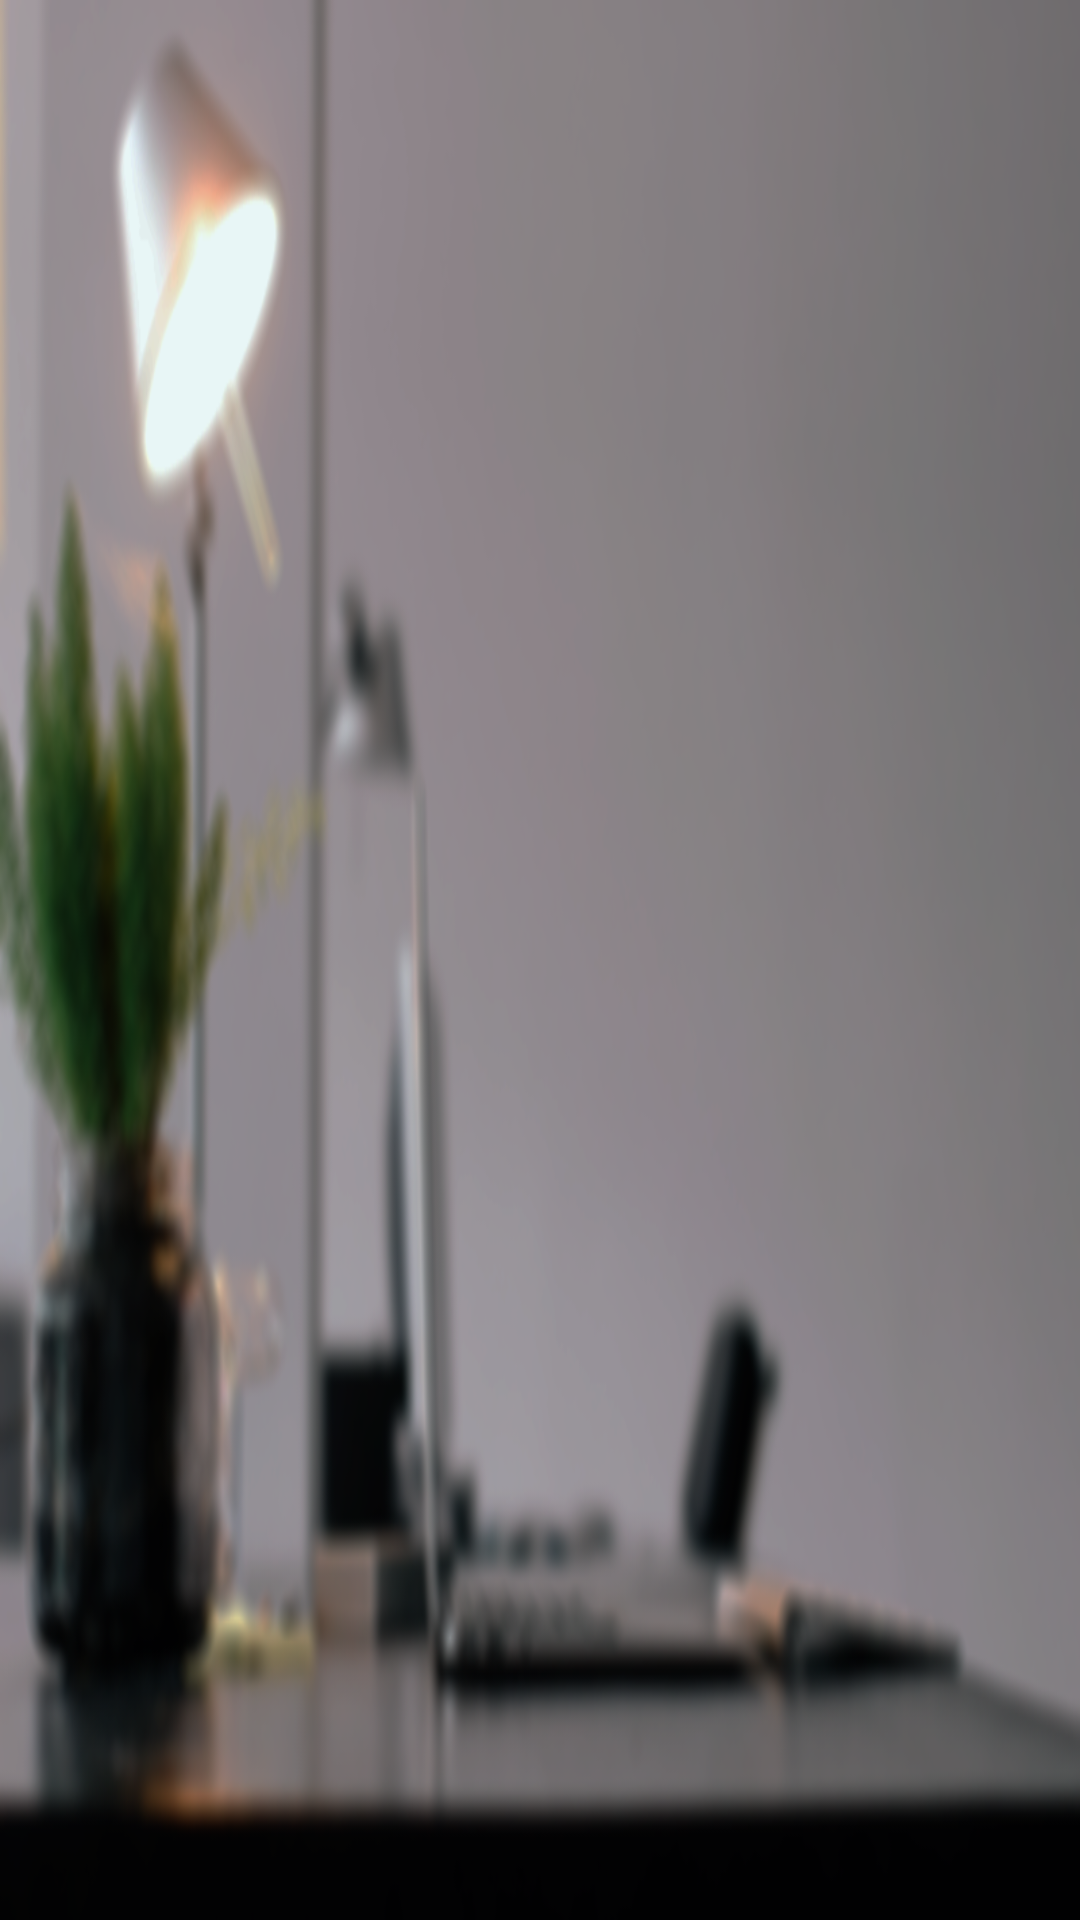

Android layout source for this screen:
<!-- AndroidManifest.xml: application theme AppTheme -->
<!-- res/layout/activity_login.xml -->
<?xml version="1.0" encoding="utf-8"?>
<RelativeLayout xmlns:android="http://schemas.android.com/apk/res/android"
    xmlns:app="http://schemas.android.com/apk/res-auto"
    xmlns:tools="http://schemas.android.com/tools"
    android:layout_width="match_parent"
    android:layout_height="match_parent"
    tools:context="com.example.admin.Demo.LoginActivity"
    android:background="@drawable/bg_2">

    <RelativeLayout
        android:layout_width="match_parent"
        android:layout_height="match_parent"
        android:layout_marginLeft="320dp"
        android:layout_marginRight="280dp"
        android:layout_marginBottom="70dp"
        android:layout_marginTop="60dp"
        android:background="#fff">

        <RelativeLayout
            android:layout_width="match_parent"
            android:layout_height="40dp"
            android:layout_marginTop="20dp"
            android:id="@+id/relativeLayout">

            <LinearLayout
                android:layout_width="match_parent"
                android:layout_height="40dp"
                android:orientation="horizontal">

                <Button
                    android:id="@+id/button3"
                    android:layout_width="wrap_content"
                    android:layout_height="wrap_content"
                    android:layout_weight="1"
                    android:textColor="#3595f5"
                    android:text="账户密码登录"
                    android:background="@null"/>

                <Button
                    android:id="@+id/login_register"
                    android:layout_width="wrap_content"
                    android:layout_height="wrap_content"
                    android:background="@null"
                    android:layout_weight="1"
                    android:text="注册账户" />
            </LinearLayout>
        </RelativeLayout>

        <RelativeLayout
            android:layout_width="match_parent"
            android:layout_height="50dp"
            android:layout_alignParentLeft="true"
            android:layout_alignParentStart="true"
            android:layout_below="@+id/relativeLayout"
            android:layout_marginTop="21dp">

            <ImageView
                android:id="@+id/imageView"
                android:layout_width="30dp"
                android:layout_height="30dp"
                android:layout_marginLeft="40dp"
                android:layout_marginTop="10dp"
                app:srcCompat="@drawable/user_icon" />

            <EditText
                android:id="@+id/login_user"
                android:layout_width="300dp"
                android:layout_height="30dp"
                android:layout_marginLeft="10dp"
                android:layout_marginTop="10dp"
                android:layout_toEndOf="@+id/imageView"
                android:layout_toRightOf="@+id/imageView"
                android:background="@null"
                android:ems="10"
                android:hint="请输入账户"
                android:inputType="textPersonName" />
        </RelativeLayout>
        <RelativeLayout
            android:layout_width="match_parent"
            android:layout_height="50dp"
            android:layout_below="@+id/relativeLayout"
            android:layout_marginTop="90dp"
            >

            <ImageView
                android:id="@+id/imageView1"
                android:layout_width="30dp"
                android:layout_height="30dp"
                android:layout_marginLeft="40dp"
                android:layout_marginTop="10dp"
                app:srcCompat="@drawable/password_icon" />

            <EditText
                android:id="@+id/login_password"
                android:layout_width="300dp"
                android:layout_height="30dp"
                android:layout_marginLeft="10dp"
                android:layout_marginTop="10dp"
                android:layout_toEndOf="@+id/imageView1"
                android:layout_toRightOf="@+id/imageView1"
                android:background="@null"
                android:ems="10"
                android:hint="请输入密码"
                android:inputType="textPersonName" />
        </RelativeLayout>
        <RelativeLayout
            android:layout_width="match_parent"
            android:layout_height="50dp"
            android:layout_below="@+id/relativeLayout"
            android:layout_marginTop="160dp"
            android:id="@+id/relativeLayout2">

            <ImageView
                android:id="@+id/imageView2"
                android:layout_width="30dp"
                android:layout_height="30dp"
                android:layout_marginLeft="40dp"
                android:layout_marginTop="10dp"
                app:srcCompat="@drawable/icon_ip" />

            <EditText
                android:id="@+id/login_ip"
                android:layout_width="300dp"
                android:layout_height="30dp"
                android:layout_marginLeft="10dp"
                android:layout_marginTop="10dp"
                android:layout_toEndOf="@+id/imageView2"
                android:layout_toRightOf="@+id/imageView2"
                android:background="@null"
                android:ems="10"
                android:hint="请输入IP"
                android:inputType="textPersonName" />
        </RelativeLayout>

        <CheckBox
            android:id="@+id/remember"
            android:layout_width="wrap_content"
            android:layout_height="wrap_content"
            android:layout_marginLeft="40dp"
            android:layout_marginTop="280dp"
            android:checked="true"
            android:text="记住密码"
            style="@style/cb"/>

        <Button
            android:id="@+id/login_login"
            android:layout_width="330dp"
            android:textColor="#fff"
            android:layout_height="50dp"
            android:layout_below="@+id/remember"
            android:layout_centerHorizontal="true"
            android:layout_marginTop="23dp"
            android:text="登录"
            android:background="@drawable/btn"/>
    </RelativeLayout>
</RelativeLayout>
<!-- resources referenced by this layout -->
<resources>
  <!-- drawable bg_2: png bitmap (drawable, 179515 bytes) -->
  <!-- drawable btn: png bitmap (drawable, 1181 bytes) -->
  <!-- drawable icon_ip: png bitmap (drawable, 1065 bytes) -->
  <!-- drawable password_icon: png bitmap (drawable, 1157 bytes) -->
  <!-- drawable user_icon: png bitmap (drawable, 1077 bytes) -->
  <style name="cb">
          <item name="android:button">
              @drawable/cb
          </item>
      </style>
  <style name="AppTheme" parent="Theme.AppCompat.Light.NoActionBar">
          
          <item name="colorPrimary">@color/colorPrimary</item>
          <item name="colorPrimaryDark">@color/colorPrimaryDark</item>
          <item name="colorAccent">@color/colorAccent</item>
      </style>
  <!-- drawable cb (drawable) -->
  <?xml version="1.0" encoding="utf-8"?>
  <selector xmlns:android="http://schemas.android.com/apk/res/android">
  <item android:state_checked="true" android:drawable="@drawable/remember_pressed"/>
      <item android:state_checked="false" android:drawable="@drawable/remember_defult"/>
  </selector>
  <!-- drawable remember_pressed: png bitmap (drawable, 1276 bytes) -->
  <!-- drawable remember_defult: png bitmap (drawable, 1279 bytes) -->
  <!-- not gathered from this repository: default colours our renderer supplied (Android Studio template values) -->
  <color name="colorPrimary">#FF6200EE</color>
  <color name="colorPrimaryDark">#FF3700B3</color>
  <color name="colorAccent">#FF03DAC5</color>
</resources>
